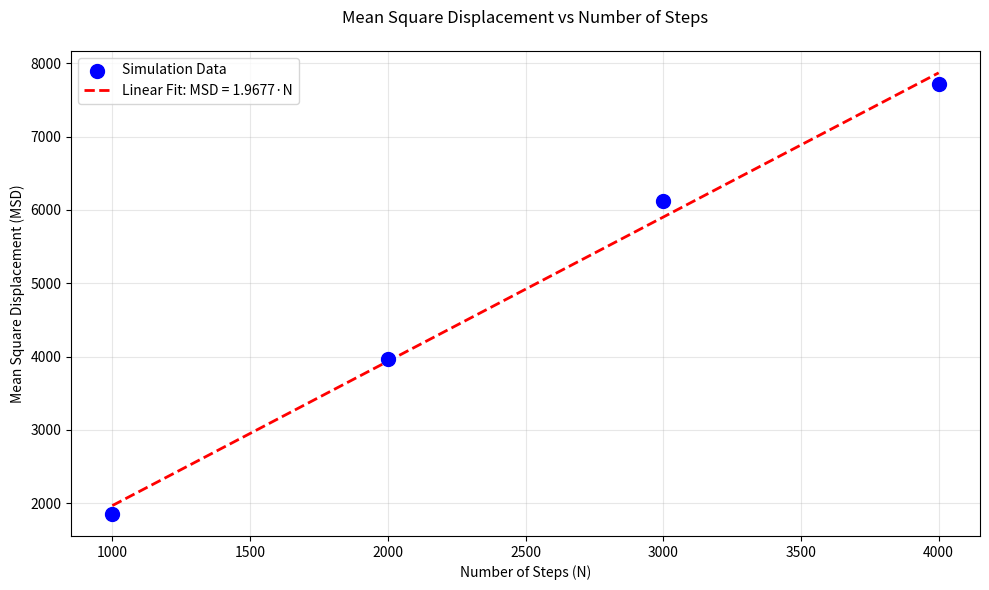

Write the Python code that produced this figure.
import numpy as np
import matplotlib.pyplot as plt

def random_walk_finals(num_steps=1000, num_walks=1000):
    """生成多个二维随机游走的终点位置
    
    通过模拟多次随机游走，每次在x和y方向上随机选择±1移动，
    计算所有随机游走的终点坐标。

    参数:
        num_steps (int, optional): 每次随机游走的步数. 默认值为1000
        num_walks (int, optional): 随机游走的次数. 默认值为1000
        
    返回:
        tuple: 包含两个numpy数组的元组 (x_finals, y_finals)
            - x_finals: 所有随机游走终点的x坐标数组
            - y_finals: 所有随机游走终点的y坐标数组
    """
    # 生成随机步长（±1）
    steps_x = np.random.choice([-1, 1], size=(num_walks, num_steps))
    steps_y = np.random.choice([-1, 1], size=(num_walks, num_steps))
    
    # 计算累计位移
    x_finals = np.sum(steps_x, axis=1)
    y_finals = np.sum(steps_y, axis=1)
    
    return x_finals, y_finals

def calculate_mean_square_displacement():
    """计算不同步数下的均方位移
    
    对于预设的步数序列[1000, 2000, 3000, 4000]，分别进行多次随机游走模拟，
    计算每种步数下的均方位移。每次模拟默认进行1000次随机游走取平均。
    
    返回:
        tuple: 包含两个numpy数组的元组 (steps, msd)
            - steps: 步数数组 [1000, 2000, 3000, 4000]
            - msd: 对应的均方位移数组
    """
    step_values = np.array([1000, 2000, 3000, 4000])
    msd_values = np.zeros_like(step_values, dtype=float)
    
    for i, steps in enumerate(step_values):
        x_finals, y_finals = random_walk_finals(steps, 1000)
        # 计算均方位移：<r²> = <x² + y²>
        msd = np.mean(x_finals**2 + y_finals**2)
        msd_values[i] = msd
    
    return step_values, msd_values

def analyze_step_dependence():
    """分析均方位移与步数的关系，并进行最小二乘拟合
    
    返回:
        tuple: (steps, msd, k)
            - steps: 步数数组
            - msd: 对应的均方位移数组
            - k: 拟合得到的比例系数
    """
    steps, msd = calculate_mean_square_displacement()
    
    # 最小二乘拟合 msd = k * steps
    k = np.sum(steps * msd) / np.sum(steps**2)
    
    return steps, msd, k

if __name__ == "__main__":
    np.random.seed(42)  # 设置随机种子保证结果可重复
    
    # 获取数据和拟合结果
    steps, msd, k = analyze_step_dependence()
    
    # 创建图形
    plt.figure(figsize=(10, 6))
    
    # 绘制实验数据点
    plt.scatter(steps, msd, color='blue', s=100, label='Simulation Data', zorder=3)
    
    # 绘制理论拟合曲线
    fit_line = k * steps
    plt.plot(steps, fit_line, 'r--', linewidth=2, 
             label=f'Linear Fit: MSD = {k:.4f}·N', zorder=2)
    
    # 设置图形属性
    plt.title('Mean Square Displacement vs Number of Steps', pad=20)
    plt.xlabel('Number of Steps (N)')
    plt.ylabel('Mean Square Displacement (MSD)')
    plt.grid(True, alpha=0.3)
    plt.legend()
    
    # 打印分析结果
    print("="*50)
    print("随机游走模拟结果分析")
    print("="*50)
    print(f"{'步数(N)':<10}{'模拟MSD':<15}{'理论预测(k*N)':<15}")
    for n, m in zip(steps, msd):
        print(f"{n:<10}{m:<15.2f}{(k*n):<15.2f}")
    print("="*50)
    print(f"拟合得到的比例系数 k = {k:.4f}")
    print(f"理论预期值 k = 2.0 (对于二维随机游走)")
    print("="*50)
    
    plt.tight_layout()
    plt.show()
